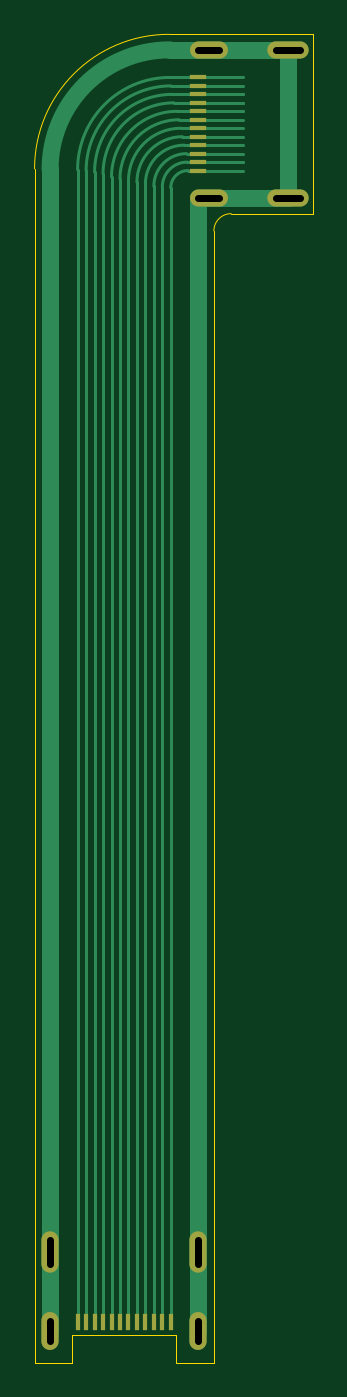
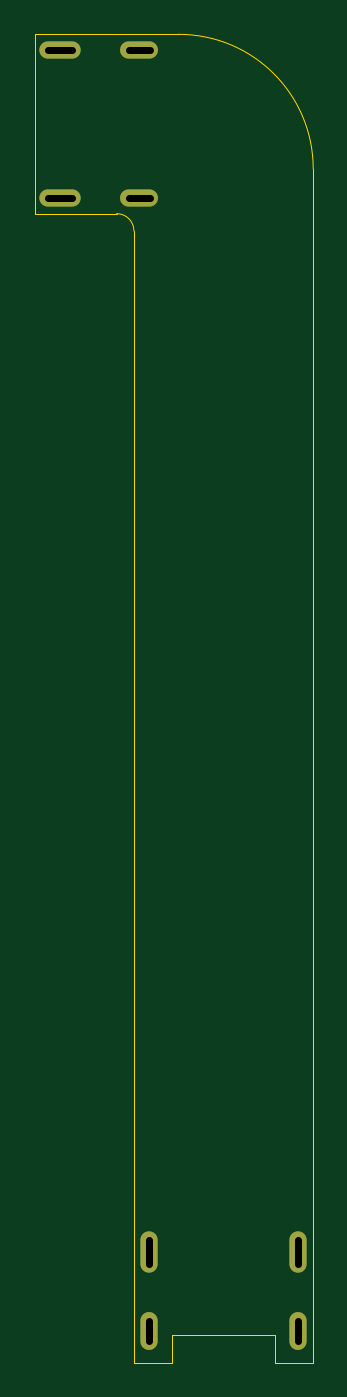
Circuit board: 11 layer files. Board 16.2 x 77.0 mm.
- bottom_copper: USBC_extender-B_Cu.gbl (1024 bytes)
- bottom_mask: USBC_extender-B_Mask.gbs (843 bytes)
- paste: USBC_extender-B_Paste.gbp (456 bytes)
- bottom_silk: USBC_extender-B_Silkscreen.gbo (853 bytes)
- outline: USBC_extender-Edge_Cuts.gm1 (1246 bytes)
- top_copper: USBC_extender-F_Cu.gtl (5719 bytes)
- top_mask: USBC_extender-F_Mask.gts (1497 bytes)
- paste: USBC_extender-F_Paste.gtp (1144 bytes)
- top_silk: USBC_extender-F_Silkscreen.gto (1507 bytes)
- drill: USBC_extender-NPTH.drl (269 bytes)
- drill: USBC_extender-PTH.drl (581 bytes)

=== bottom_copper: USBC_extender-B_Cu.gbl ===
%TF.GenerationSoftware,KiCad,Pcbnew,9.0.3*%
%TF.CreationDate,2025-08-12T18:06:53+03:00*%
%TF.ProjectId,USBC_extender,55534243-5f65-4787-9465-6e6465722e6b,rev?*%
%TF.SameCoordinates,Original*%
%TF.FileFunction,Copper,L2,Bot*%
%TF.FilePolarity,Positive*%
%FSLAX46Y46*%
G04 Gerber Fmt 4.6, Leading zero omitted, Abs format (unit mm)*
G04 Created by KiCad (PCBNEW 9.0.3) date 2025-08-12 18:06:53*
%MOMM*%
%LPD*%
G01*
G04 APERTURE LIST*
%TA.AperFunction,ComponentPad*%
%ADD10O,1.000000X2.400000*%
%TD*%
%TA.AperFunction,ComponentPad*%
%ADD11O,1.000000X2.200000*%
%TD*%
%TA.AperFunction,ComponentPad*%
%ADD12O,2.400000X1.000000*%
%TD*%
%TA.AperFunction,ComponentPad*%
%ADD13O,2.200000X1.000000*%
%TD*%
G04 APERTURE END LIST*
D10*
%TO.P,P1,13*%
%TO.N,N/C*%
X66810000Y-145400000D03*
D11*
X66810000Y-150000000D03*
D10*
X75410000Y-145400000D03*
D11*
X75410000Y-150000000D03*
%TD*%
D12*
%TO.P,P2,13*%
%TO.N,N/C*%
X80600000Y-75700000D03*
D13*
X76000000Y-75700000D03*
D12*
X80600000Y-84300000D03*
D13*
X76000000Y-84300000D03*
%TD*%
M02*

=== bottom_mask: USBC_extender-B_Mask.gbs ===
%TF.GenerationSoftware,KiCad,Pcbnew,9.0.3*%
%TF.CreationDate,2025-08-12T18:06:53+03:00*%
%TF.ProjectId,USBC_extender,55534243-5f65-4787-9465-6e6465722e6b,rev?*%
%TF.SameCoordinates,Original*%
%TF.FileFunction,Soldermask,Bot*%
%TF.FilePolarity,Negative*%
%FSLAX46Y46*%
G04 Gerber Fmt 4.6, Leading zero omitted, Abs format (unit mm)*
G04 Created by KiCad (PCBNEW 9.0.3) date 2025-08-12 18:06:53*
%MOMM*%
%LPD*%
G01*
G04 APERTURE LIST*
%ADD10O,1.000000X2.400000*%
%ADD11O,1.000000X2.200000*%
%ADD12O,2.400000X1.000000*%
%ADD13O,2.200000X1.000000*%
G04 APERTURE END LIST*
D10*
%TO.C,P1*%
X66810000Y-145400000D03*
D11*
X66810000Y-150000000D03*
D10*
X75410000Y-145400000D03*
D11*
X75410000Y-150000000D03*
%TD*%
D12*
%TO.C,P2*%
X80600000Y-75700000D03*
D13*
X76000000Y-75700000D03*
D12*
X80600000Y-84300000D03*
D13*
X76000000Y-84300000D03*
%TD*%
M02*

=== paste: USBC_extender-B_Paste.gbp ===
%TF.GenerationSoftware,KiCad,Pcbnew,9.0.3*%
%TF.CreationDate,2025-08-12T18:06:53+03:00*%
%TF.ProjectId,USBC_extender,55534243-5f65-4787-9465-6e6465722e6b,rev?*%
%TF.SameCoordinates,Original*%
%TF.FileFunction,Paste,Bot*%
%TF.FilePolarity,Positive*%
%FSLAX46Y46*%
G04 Gerber Fmt 4.6, Leading zero omitted, Abs format (unit mm)*
G04 Created by KiCad (PCBNEW 9.0.3) date 2025-08-12 18:06:53*
%MOMM*%
%LPD*%
G01*
G04 APERTURE LIST*
G04 APERTURE END LIST*
M02*

=== bottom_silk: USBC_extender-B_Silkscreen.gbo ===
%TF.GenerationSoftware,KiCad,Pcbnew,9.0.3*%
%TF.CreationDate,2025-08-12T18:06:53+03:00*%
%TF.ProjectId,USBC_extender,55534243-5f65-4787-9465-6e6465722e6b,rev?*%
%TF.SameCoordinates,Original*%
%TF.FileFunction,Legend,Bot*%
%TF.FilePolarity,Positive*%
%FSLAX46Y46*%
G04 Gerber Fmt 4.6, Leading zero omitted, Abs format (unit mm)*
G04 Created by KiCad (PCBNEW 9.0.3) date 2025-08-12 18:06:53*
%MOMM*%
%LPD*%
G01*
G04 APERTURE LIST*
%ADD10O,1.000000X2.400000*%
%ADD11O,1.000000X2.200000*%
%ADD12O,2.400000X1.000000*%
%ADD13O,2.200000X1.000000*%
G04 APERTURE END LIST*
%LPC*%
D10*
%TO.C,P1*%
X66810000Y-145400000D03*
D11*
X66810000Y-150000000D03*
D10*
X75410000Y-145400000D03*
D11*
X75410000Y-150000000D03*
%TD*%
D12*
%TO.C,P2*%
X80600000Y-75700000D03*
D13*
X76000000Y-75700000D03*
D12*
X80600000Y-84300000D03*
D13*
X76000000Y-84300000D03*
%TD*%
%LPD*%
M02*

=== outline: USBC_extender-Edge_Cuts.gm1 ===
%TF.GenerationSoftware,KiCad,Pcbnew,9.0.3*%
%TF.CreationDate,2025-08-12T18:06:53+03:00*%
%TF.ProjectId,USBC_extender,55534243-5f65-4787-9465-6e6465722e6b,rev?*%
%TF.SameCoordinates,Original*%
%TF.FileFunction,Profile,NP*%
%FSLAX46Y46*%
G04 Gerber Fmt 4.6, Leading zero omitted, Abs format (unit mm)*
G04 Created by KiCad (PCBNEW 9.0.3) date 2025-08-12 18:06:53*
%MOMM*%
%LPD*%
G01*
G04 APERTURE LIST*
%TA.AperFunction,Profile*%
%ADD10C,0.050000*%
%TD*%
%TA.AperFunction,Profile*%
%ADD11C,0.010000*%
%TD*%
G04 APERTURE END LIST*
D10*
X82070000Y-74800000D02*
X82070000Y-85200000D01*
X65910000Y-93870000D02*
X65910000Y-151830000D01*
X82070000Y-74800000D02*
X73710000Y-74800000D01*
X76310000Y-86200000D02*
G75*
G02*
X77310000Y-85200000I1000000J0D01*
G01*
X77310000Y-85200000D02*
X82070000Y-85200000D01*
X65910000Y-82600000D02*
G75*
G02*
X73710000Y-74800000I7800000J0D01*
G01*
X76310000Y-151830000D02*
X76310000Y-86200000D01*
X65910000Y-82600000D02*
X65910000Y-93870000D01*
D11*
%TO.C,P1*%
X65910000Y-151830000D02*
X68110000Y-151830000D01*
X68110000Y-150200000D02*
X68110000Y-151830000D01*
X68110000Y-150200000D02*
X74110000Y-150200000D01*
X74110000Y-150200000D02*
X74110000Y-151830000D01*
X74110000Y-151830000D02*
X76310000Y-151830000D01*
%TD*%
M02*

=== top_copper: USBC_extender-F_Cu.gtl ===
%TF.GenerationSoftware,KiCad,Pcbnew,9.0.3*%
%TF.CreationDate,2025-08-12T18:06:53+03:00*%
%TF.ProjectId,USBC_extender,55534243-5f65-4787-9465-6e6465722e6b,rev?*%
%TF.SameCoordinates,Original*%
%TF.FileFunction,Copper,L1,Top*%
%TF.FilePolarity,Positive*%
%FSLAX46Y46*%
G04 Gerber Fmt 4.6, Leading zero omitted, Abs format (unit mm)*
G04 Created by KiCad (PCBNEW 9.0.3) date 2025-08-12 18:06:53*
%MOMM*%
%LPD*%
G01*
G04 APERTURE LIST*
%TA.AperFunction,SMDPad,CuDef*%
%ADD10R,0.300000X1.000000*%
%TD*%
%TA.AperFunction,ComponentPad*%
%ADD11O,1.000000X2.400000*%
%TD*%
%TA.AperFunction,ComponentPad*%
%ADD12O,1.000000X2.200000*%
%TD*%
%TA.AperFunction,SMDPad,CuDef*%
%ADD13R,1.000000X0.300000*%
%TD*%
%TA.AperFunction,ComponentPad*%
%ADD14O,2.400000X1.000000*%
%TD*%
%TA.AperFunction,ComponentPad*%
%ADD15O,2.200000X1.000000*%
%TD*%
%TA.AperFunction,Conductor*%
%ADD16C,1.000000*%
%TD*%
%TA.AperFunction,Conductor*%
%ADD17C,0.200000*%
%TD*%
G04 APERTURE END LIST*
D10*
%TO.P,P1,1*%
%TO.N,N/C*%
X73810000Y-149500000D03*
%TO.P,P1,2*%
X73319091Y-149500000D03*
%TO.P,P1,3*%
X72828182Y-149500000D03*
%TO.P,P1,4*%
X72337273Y-149500000D03*
%TO.P,P1,5*%
X71846364Y-149500000D03*
%TO.P,P1,6*%
X71355455Y-149500000D03*
%TO.P,P1,7*%
X70864545Y-149500000D03*
%TO.P,P1,8*%
X70373636Y-149500000D03*
%TO.P,P1,9*%
X69882727Y-149500000D03*
%TO.P,P1,10*%
X69391818Y-149500000D03*
%TO.P,P1,11*%
X68900909Y-149500000D03*
%TO.P,P1,12*%
X68410000Y-149500000D03*
D11*
%TO.P,P1,13*%
X66810000Y-145400000D03*
D12*
X66810000Y-150000000D03*
D11*
X75410000Y-145400000D03*
D12*
X75410000Y-150000000D03*
%TD*%
D13*
%TO.P,P2,1*%
%TO.N,N/C*%
X75400000Y-82700000D03*
%TO.P,P2,2*%
X75400000Y-82209091D03*
%TO.P,P2,3*%
X75400000Y-81718182D03*
%TO.P,P2,4*%
X75400000Y-81227273D03*
%TO.P,P2,5*%
X75400000Y-80736364D03*
%TO.P,P2,6*%
X75400000Y-80245455D03*
%TO.P,P2,7*%
X75400000Y-79754545D03*
%TO.P,P2,8*%
X75400000Y-79263636D03*
%TO.P,P2,9*%
X75400000Y-78772727D03*
%TO.P,P2,10*%
X75400000Y-78281818D03*
%TO.P,P2,11*%
X75400000Y-77790909D03*
%TO.P,P2,12*%
X75400000Y-77300000D03*
D14*
%TO.P,P2,13*%
X80600000Y-75700000D03*
D15*
X76000000Y-75700000D03*
D14*
X80600000Y-84300000D03*
D15*
X76000000Y-84300000D03*
%TD*%
D16*
%TO.N,*%
X66810000Y-150000000D02*
X66810000Y-145400000D01*
D17*
X75400000Y-80736364D02*
X78003636Y-80736364D01*
X71846364Y-149500000D02*
X71846364Y-83376135D01*
D16*
X66810000Y-145400000D02*
X66810000Y-82633858D01*
D17*
X68900909Y-149500000D02*
X68900909Y-82711662D01*
X73319091Y-149500000D02*
X73319091Y-83654219D01*
X74486135Y-80736364D02*
X75400000Y-80736364D01*
X75400000Y-82700000D02*
X78000000Y-82700000D01*
D16*
X75410000Y-84300000D02*
X76000000Y-84300000D01*
D17*
X71355455Y-149500000D02*
X71355455Y-83283841D01*
X72337273Y-149500000D02*
X72337273Y-83479398D01*
X75400000Y-78772727D02*
X77997273Y-78772727D01*
X78008182Y-78281818D02*
X78010000Y-78280000D01*
X75400000Y-79263636D02*
X77983636Y-79263636D01*
D16*
X76000000Y-84300000D02*
X80600000Y-84300000D01*
D17*
X73821662Y-77790909D02*
X75400000Y-77790909D01*
D16*
X80600000Y-75700000D02*
X80600000Y-84300000D01*
D17*
X69882727Y-149500000D02*
X69882727Y-82882814D01*
X73810000Y-83700000D02*
X73810000Y-149500000D01*
X74724237Y-81718182D02*
X75400000Y-81718182D01*
X75400000Y-82209091D02*
X78009091Y-82209091D01*
X77983636Y-79263636D02*
X77990000Y-79270000D01*
X75400000Y-77790909D02*
X77999091Y-77790909D01*
X72828182Y-149500000D02*
X72828182Y-83614237D01*
X75400000Y-78281818D02*
X78008182Y-78281818D01*
D16*
X73743858Y-75700000D02*
X76000000Y-75700000D01*
X76000000Y-75700000D02*
X80600000Y-75700000D01*
D17*
X78009091Y-82209091D02*
X78010000Y-82210000D01*
X70373636Y-149500000D02*
X70373636Y-83069763D01*
X75400000Y-81227273D02*
X77987273Y-81227273D01*
X68410000Y-88250000D02*
X68406901Y-88246901D01*
D16*
X75410000Y-145400000D02*
X75410000Y-150000000D01*
D17*
X74589398Y-81227273D02*
X75400000Y-81227273D01*
X70864545Y-149500000D02*
X70864545Y-83178859D01*
X75400000Y-79754545D02*
X77985455Y-79754545D01*
X74393841Y-80245455D02*
X75400000Y-80245455D01*
X73757599Y-77300000D02*
X75400000Y-77300000D01*
X77997273Y-78772727D02*
X78000000Y-78770000D01*
D16*
X75410000Y-145400000D02*
X75410000Y-84300000D01*
D17*
X74288859Y-79754545D02*
X75400000Y-79754545D01*
X69391818Y-82786207D02*
X69391818Y-149500000D01*
X68406901Y-88246901D02*
X68406901Y-82650698D01*
X68410000Y-149500000D02*
X68410000Y-88250000D01*
X74179763Y-79263636D02*
X75400000Y-79263636D01*
X73992814Y-78772727D02*
X75400000Y-78772727D01*
X75400000Y-81718182D02*
X78008182Y-81718182D01*
X75400000Y-78281818D02*
X73896207Y-78281818D01*
X75400000Y-80245455D02*
X77995455Y-80245455D01*
X75400000Y-77300000D02*
X78000000Y-77300000D01*
X74764219Y-82209091D02*
X75400000Y-82209091D01*
X75400000Y-82700000D02*
X74810000Y-82700000D01*
X74288859Y-79754545D02*
G75*
G03*
X70864545Y-83178859I41J-3424355D01*
G01*
D16*
X66810000Y-82633858D02*
G75*
G02*
X73743858Y-75700000I6933860J-2D01*
G01*
D17*
X74393841Y-80245455D02*
G75*
G03*
X71355455Y-83283841I-41J-3038345D01*
G01*
X68406901Y-82650698D02*
G75*
G02*
X73757599Y-77300001I5350699J-2D01*
G01*
X72828182Y-83614237D02*
G75*
G02*
X74724237Y-81718182I1896018J37D01*
G01*
X73992814Y-78772727D02*
G75*
G03*
X69882727Y-82882814I-14J-4110073D01*
G01*
X74589398Y-81227273D02*
G75*
G03*
X72337273Y-83479398I2J-2252127D01*
G01*
X74810000Y-82700000D02*
G75*
G03*
X73810000Y-83700000I0J-1000000D01*
G01*
X69391818Y-82786207D02*
G75*
G02*
X73896207Y-78281818I4504382J7D01*
G01*
X74486135Y-80736364D02*
G75*
G03*
X71846364Y-83376135I-35J-2639736D01*
G01*
X68900909Y-82711662D02*
G75*
G02*
X73821662Y-77790909I4920751J2D01*
G01*
X74179763Y-79263636D02*
G75*
G03*
X70373636Y-83069763I37J-3806164D01*
G01*
X73319091Y-83654219D02*
G75*
G02*
X74764219Y-82209091I1445109J19D01*
G01*
%TD*%
M02*

=== top_mask: USBC_extender-F_Mask.gts ===
%TF.GenerationSoftware,KiCad,Pcbnew,9.0.3*%
%TF.CreationDate,2025-08-12T18:06:53+03:00*%
%TF.ProjectId,USBC_extender,55534243-5f65-4787-9465-6e6465722e6b,rev?*%
%TF.SameCoordinates,Original*%
%TF.FileFunction,Soldermask,Top*%
%TF.FilePolarity,Negative*%
%FSLAX46Y46*%
G04 Gerber Fmt 4.6, Leading zero omitted, Abs format (unit mm)*
G04 Created by KiCad (PCBNEW 9.0.3) date 2025-08-12 18:06:53*
%MOMM*%
%LPD*%
G01*
G04 APERTURE LIST*
%ADD10R,0.300000X1.000000*%
%ADD11O,1.000000X2.400000*%
%ADD12O,1.000000X2.200000*%
%ADD13R,1.000000X0.300000*%
%ADD14O,2.400000X1.000000*%
%ADD15O,2.200000X1.000000*%
G04 APERTURE END LIST*
D10*
%TO.C,P1*%
X73810000Y-149500000D03*
X73319091Y-149500000D03*
X72828182Y-149500000D03*
X72337273Y-149500000D03*
X71846364Y-149500000D03*
X71355455Y-149500000D03*
X70864545Y-149500000D03*
X70373636Y-149500000D03*
X69882727Y-149500000D03*
X69391818Y-149500000D03*
X68900909Y-149500000D03*
X68410000Y-149500000D03*
D11*
X66810000Y-145400000D03*
D12*
X66810000Y-150000000D03*
D11*
X75410000Y-145400000D03*
D12*
X75410000Y-150000000D03*
%TD*%
D13*
%TO.C,P2*%
X75400000Y-82700000D03*
X75400000Y-82209091D03*
X75400000Y-81718182D03*
X75400000Y-81227273D03*
X75400000Y-80736364D03*
X75400000Y-80245455D03*
X75400000Y-79754545D03*
X75400000Y-79263636D03*
X75400000Y-78772727D03*
X75400000Y-78281818D03*
X75400000Y-77790909D03*
X75400000Y-77300000D03*
D14*
X80600000Y-75700000D03*
D15*
X76000000Y-75700000D03*
D14*
X80600000Y-84300000D03*
D15*
X76000000Y-84300000D03*
%TD*%
M02*

=== paste: USBC_extender-F_Paste.gtp ===
%TF.GenerationSoftware,KiCad,Pcbnew,9.0.3*%
%TF.CreationDate,2025-08-12T18:06:53+03:00*%
%TF.ProjectId,USBC_extender,55534243-5f65-4787-9465-6e6465722e6b,rev?*%
%TF.SameCoordinates,Original*%
%TF.FileFunction,Paste,Top*%
%TF.FilePolarity,Positive*%
%FSLAX46Y46*%
G04 Gerber Fmt 4.6, Leading zero omitted, Abs format (unit mm)*
G04 Created by KiCad (PCBNEW 9.0.3) date 2025-08-12 18:06:53*
%MOMM*%
%LPD*%
G01*
G04 APERTURE LIST*
%ADD10R,0.300000X1.000000*%
%ADD11R,1.000000X0.300000*%
G04 APERTURE END LIST*
D10*
%TO.C,P1*%
X73810000Y-149500000D03*
X73319091Y-149500000D03*
X72828182Y-149500000D03*
X72337273Y-149500000D03*
X71846364Y-149500000D03*
X71355455Y-149500000D03*
X70864545Y-149500000D03*
X70373636Y-149500000D03*
X69882727Y-149500000D03*
X69391818Y-149500000D03*
X68900909Y-149500000D03*
X68410000Y-149500000D03*
%TD*%
D11*
%TO.C,P2*%
X75400000Y-82700000D03*
X75400000Y-82209091D03*
X75400000Y-81718182D03*
X75400000Y-81227273D03*
X75400000Y-80736364D03*
X75400000Y-80245455D03*
X75400000Y-79754545D03*
X75400000Y-79263636D03*
X75400000Y-78772727D03*
X75400000Y-78281818D03*
X75400000Y-77790909D03*
X75400000Y-77300000D03*
%TD*%
M02*

=== top_silk: USBC_extender-F_Silkscreen.gto ===
%TF.GenerationSoftware,KiCad,Pcbnew,9.0.3*%
%TF.CreationDate,2025-08-12T18:06:53+03:00*%
%TF.ProjectId,USBC_extender,55534243-5f65-4787-9465-6e6465722e6b,rev?*%
%TF.SameCoordinates,Original*%
%TF.FileFunction,Legend,Top*%
%TF.FilePolarity,Positive*%
%FSLAX46Y46*%
G04 Gerber Fmt 4.6, Leading zero omitted, Abs format (unit mm)*
G04 Created by KiCad (PCBNEW 9.0.3) date 2025-08-12 18:06:53*
%MOMM*%
%LPD*%
G01*
G04 APERTURE LIST*
%ADD10R,0.300000X1.000000*%
%ADD11O,1.000000X2.400000*%
%ADD12O,1.000000X2.200000*%
%ADD13R,1.000000X0.300000*%
%ADD14O,2.400000X1.000000*%
%ADD15O,2.200000X1.000000*%
G04 APERTURE END LIST*
%LPC*%
D10*
%TO.C,P1*%
X73810000Y-149500000D03*
X73319091Y-149500000D03*
X72828182Y-149500000D03*
X72337273Y-149500000D03*
X71846364Y-149500000D03*
X71355455Y-149500000D03*
X70864545Y-149500000D03*
X70373636Y-149500000D03*
X69882727Y-149500000D03*
X69391818Y-149500000D03*
X68900909Y-149500000D03*
X68410000Y-149500000D03*
D11*
X66810000Y-145400000D03*
D12*
X66810000Y-150000000D03*
D11*
X75410000Y-145400000D03*
D12*
X75410000Y-150000000D03*
%TD*%
D13*
%TO.C,P2*%
X75400000Y-82700000D03*
X75400000Y-82209091D03*
X75400000Y-81718182D03*
X75400000Y-81227273D03*
X75400000Y-80736364D03*
X75400000Y-80245455D03*
X75400000Y-79754545D03*
X75400000Y-79263636D03*
X75400000Y-78772727D03*
X75400000Y-78281818D03*
X75400000Y-77790909D03*
X75400000Y-77300000D03*
D14*
X80600000Y-75700000D03*
D15*
X76000000Y-75700000D03*
D14*
X80600000Y-84300000D03*
D15*
X76000000Y-84300000D03*
%TD*%
%LPD*%
M02*

=== drill: USBC_extender-NPTH.drl ===
M48
; DRILL file {KiCad 9.0.3} date 2025-08-12T18:06:55+0300
; FORMAT={-:-/ absolute / metric / decimal}
; #@! TF.CreationDate,2025-08-12T18:06:55+03:00
; #@! TF.GenerationSoftware,Kicad,Pcbnew,9.0.3
; #@! TF.FileFunction,NonPlated,1,2,NPTH
FMAT,2
METRIC
%
G90
G05
M30

=== drill: USBC_extender-PTH.drl (581 bytes, source withheld) ===
